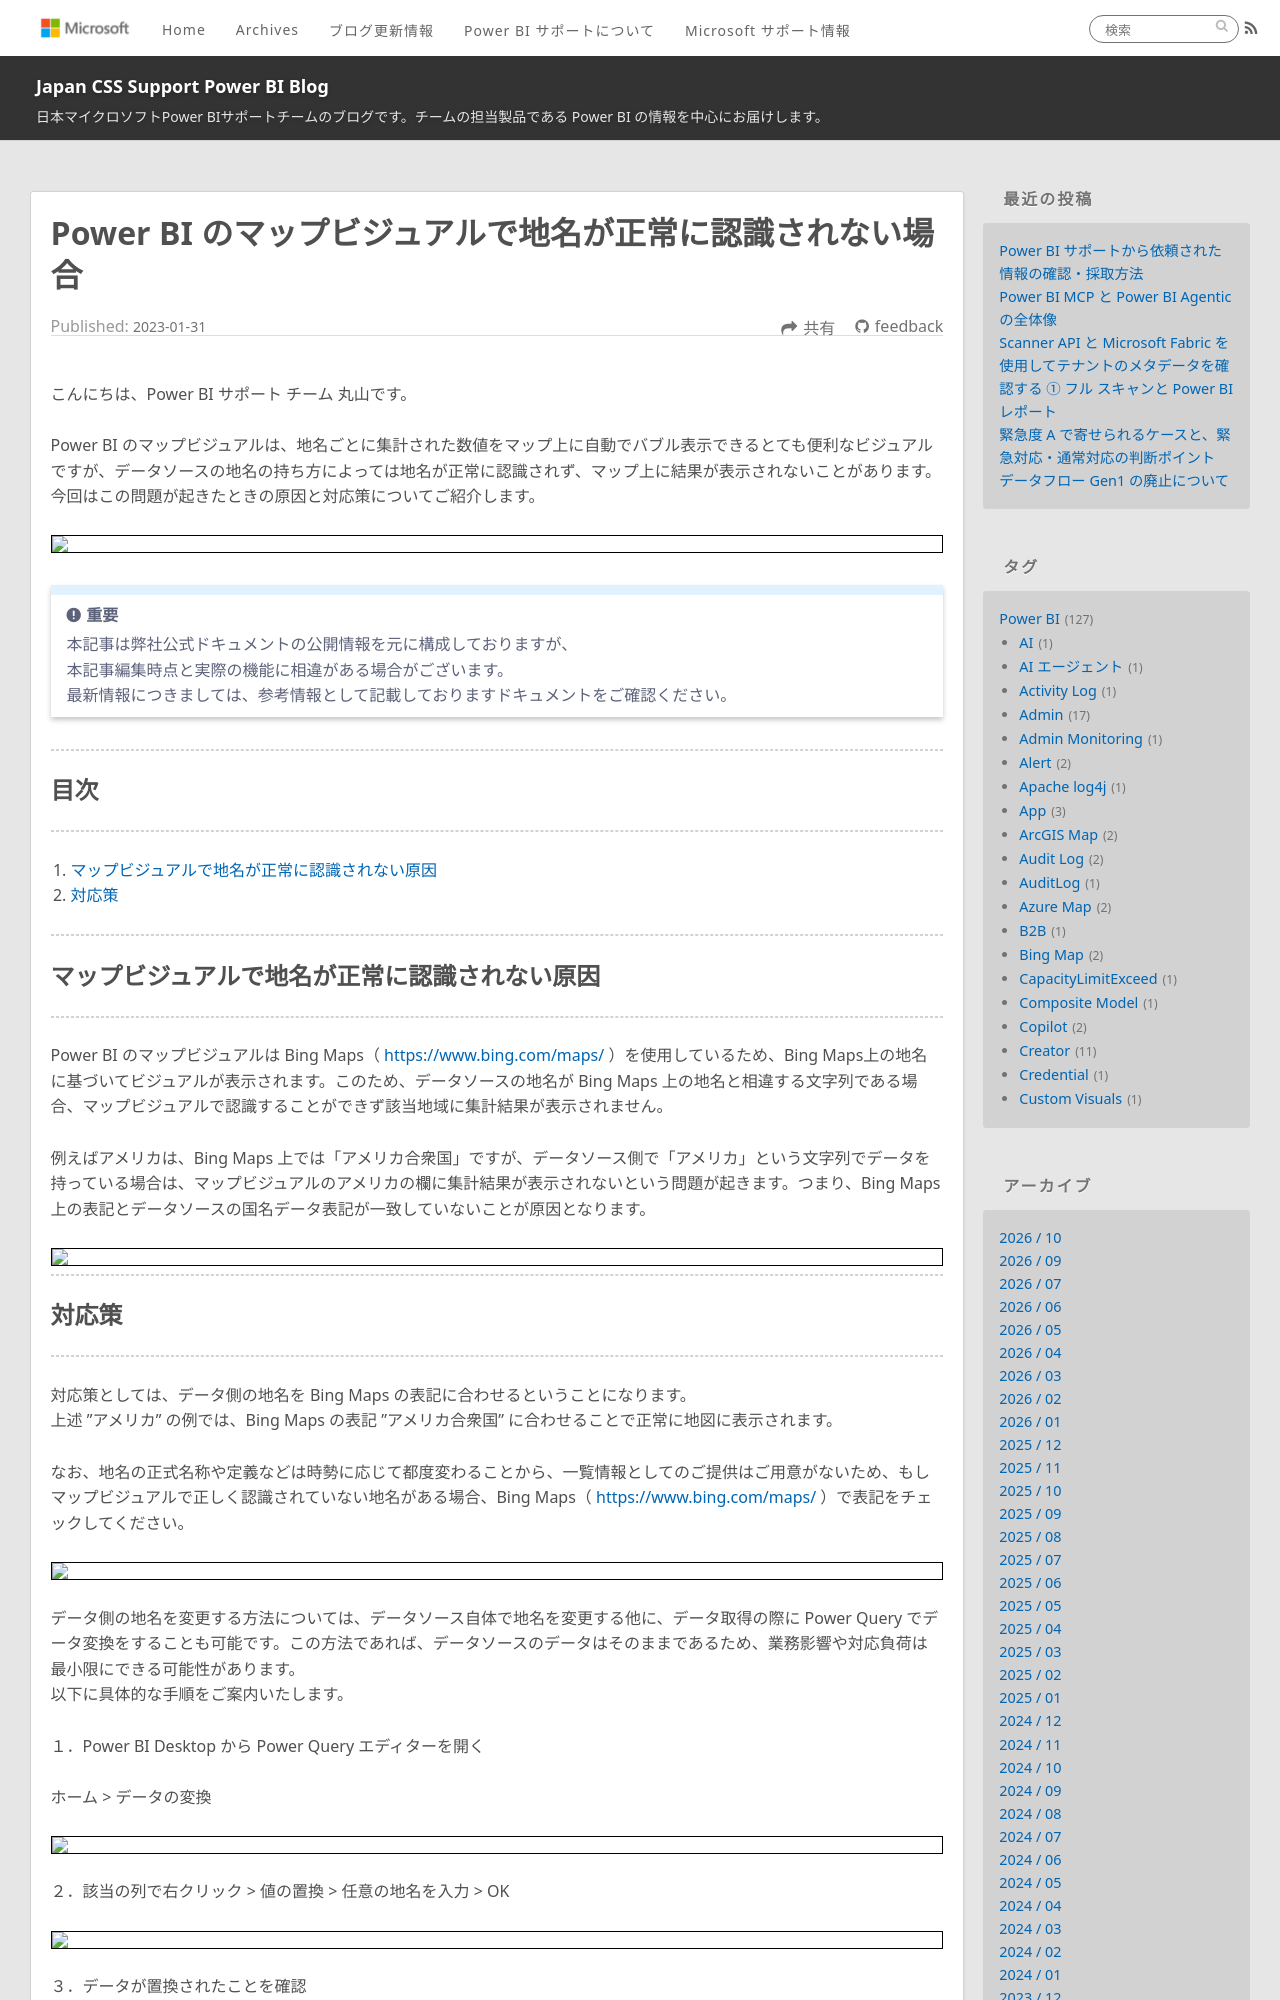

repository: JPBAP-SQLBI/blog · page: powerbi/pbi_map_areaname/index.html · generator: jekyll

---
title: Power BI のマップビジュアルで地名が正常に認識されない場合
date: 2023-01-31 00:00:00 
tags:
  - Power BI
  - Power BI Desktop
  - マップビジュアル
  - 地図
  - 地理データ
  - Azure Map
  - Bing Map
  - ArcGIS Map
---


こんにちは、Power BI サポート チーム 丸山です。

Power BI のマップビジュアルは、地名ごとに集計された数値をマップ上に自動でバブル表示できるとても便利なビジュアルですが、データソースの地名の持ち方によっては地名が正常に認識されず、マップ上に結果が表示されないことがあります。
今回はこの問題が起きたときの原因と対応策についてご紹介します。


<!-- more -->

<div align="center">
<img src="image1.png">
</div>

> [!IMPORTANT]  
> 本記事は弊社公式ドキュメントの公開情報を元に構成しておりますが、
> 本記事編集時点と実際の機能に相違がある場合がございます。  
> 最新情報につきましては、参考情報として記載しておりますドキュメントをご確認ください。

---
## 目次
---
1. [マップビジュアルで地名が正常に認識されない原因](#マップビジュアルで地名が正常に認識されない原因)
2. [対応策](#対応策)

---
